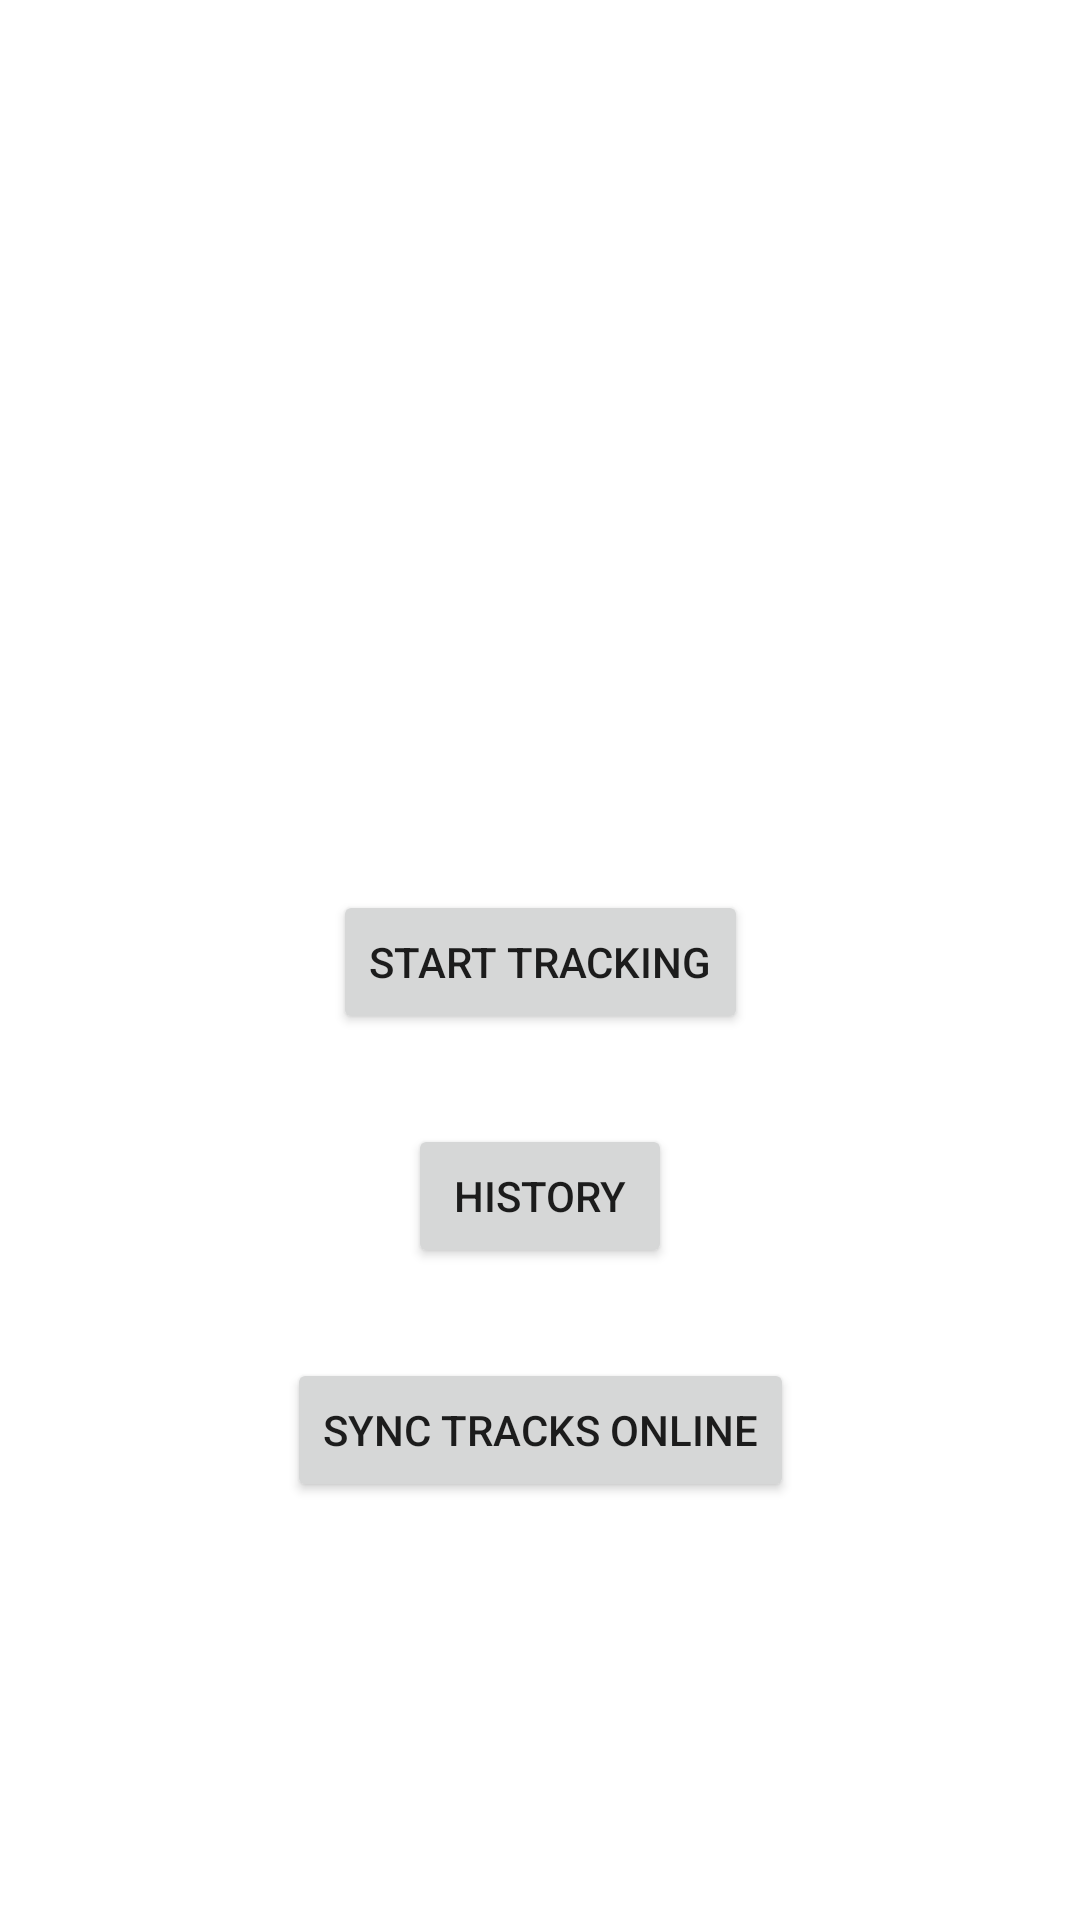

Produce the Android XML layout that renders to this screen, including the resource entries it uses.
<!-- AndroidManifest.xml: application theme Theme.LightweightGPS -->
<!-- res/layout/activity_main.xml -->
<?xml version="1.0" encoding="utf-8"?>
<androidx.constraintlayout.widget.ConstraintLayout xmlns:android="http://schemas.android.com/apk/res/android"
    xmlns:app="http://schemas.android.com/apk/res-auto"
    xmlns:tools="http://schemas.android.com/tools"
    android:layout_width="match_parent"
    android:layout_height="match_parent"
    tools:context=".MainActivity"
    android:background="@drawable/snow_bg">

    <TextView
        android:id="@+id/titleText"
        android:layout_width="wrap_content"
        android:layout_height="wrap_content"
        android:layout_marginBottom="300dp"
        android:text="Lightweight GPS"
        android:textAllCaps="false"
        android:textSize="34sp"
        android:textColor="@color/white"
        app:layout_constraintBottom_toBottomOf="parent"
        app:layout_constraintEnd_toEndOf="parent"
        app:layout_constraintStart_toStartOf="parent"
        app:layout_constraintTop_toTopOf="parent" />

    <TextView
        android:id="@+id/locationText"
        android:layout_width="wrap_content"
        android:layout_height="wrap_content"
        android:layout_marginTop="25dp"
        android:text="Start tracking to show your location"
        android:textColor="@color/white"
        app:layout_constraintEnd_toEndOf="parent"
        app:layout_constraintStart_toStartOf="parent"
        app:layout_constraintTop_toBottomOf="@+id/titleText" />

    <Button
        android:id="@+id/trackBtn"
        android:layout_width="wrap_content"
        android:layout_height="wrap_content"
        android:layout_marginTop="60dp"
        android:text="Start tracking"
        app:layout_constraintEnd_toEndOf="parent"
        app:layout_constraintStart_toStartOf="parent"
        app:layout_constraintTop_toBottomOf="@+id/locationText" />

    <Button
        android:id="@+id/historyBtn"
        android:layout_width="wrap_content"
        android:layout_height="wrap_content"
        android:layout_marginTop="30dp"
        android:text="History"

        app:layout_constraintEnd_toEndOf="parent"
        app:layout_constraintStart_toStartOf="parent"
        app:layout_constraintTop_toBottomOf="@+id/trackBtn" />


    <Button
        android:id="@+id/onlineSyncBtn"
        android:layout_width="wrap_content"
        android:layout_height="wrap_content"
        android:layout_marginTop="30dp"
        android:text="Sync tracks online"

        app:layout_constraintEnd_toEndOf="parent"
        app:layout_constraintStart_toStartOf="parent"
        app:layout_constraintTop_toBottomOf="@+id/historyBtn" />
</androidx.constraintlayout.widget.ConstraintLayout>
<!-- resources referenced by this layout -->
<resources>
  <color name="white">#FFFFFFFF</color>
  <style name="Theme.LightweightGPS" parent="Theme.MaterialComponents.DayNight.DarkActionBar">
          
          <item name="colorPrimary">@color/purple_500</item>
          <item name="colorPrimaryVariant">@color/purple_700</item>
          <item name="colorOnPrimary">@color/white</item>
          
          <item name="colorSecondary">@color/teal_200</item>
          <item name="colorSecondaryVariant">@color/teal_700</item>
          <item name="colorOnSecondary">@color/black</item>
          
          <item name="android:statusBarColor" tools:targetApi="l">?attr/colorPrimaryVariant</item>
          
      </style>
  <color name="purple_500">#FF6200EE</color>
  <color name="purple_700">#040507</color>
  <color name="teal_200">#FF03DAC5</color>
  <color name="teal_700">#FF018786</color>
  <color name="black">#FF000000</color>
</resources>
